Dataset: Zeytin_224x224_Augmented (GitHub, omersuyank/OliveDiseases). Classes: kus gozu mantari, pas akari, saglikli.

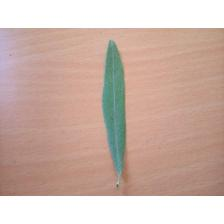
Label: saglikli

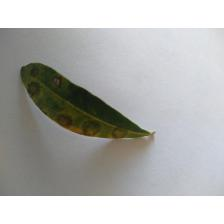
Label: kus gozu mantari

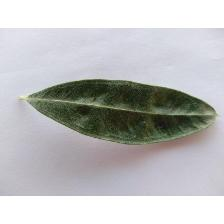
Label: pas akari

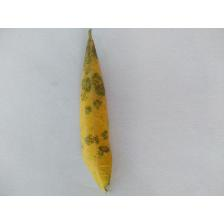
Label: kus gozu mantari

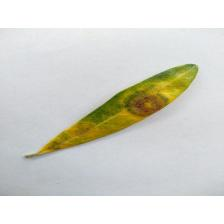
Label: kus gozu mantari

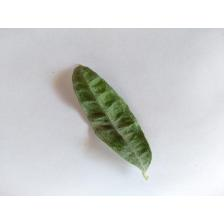
Label: pas akari
